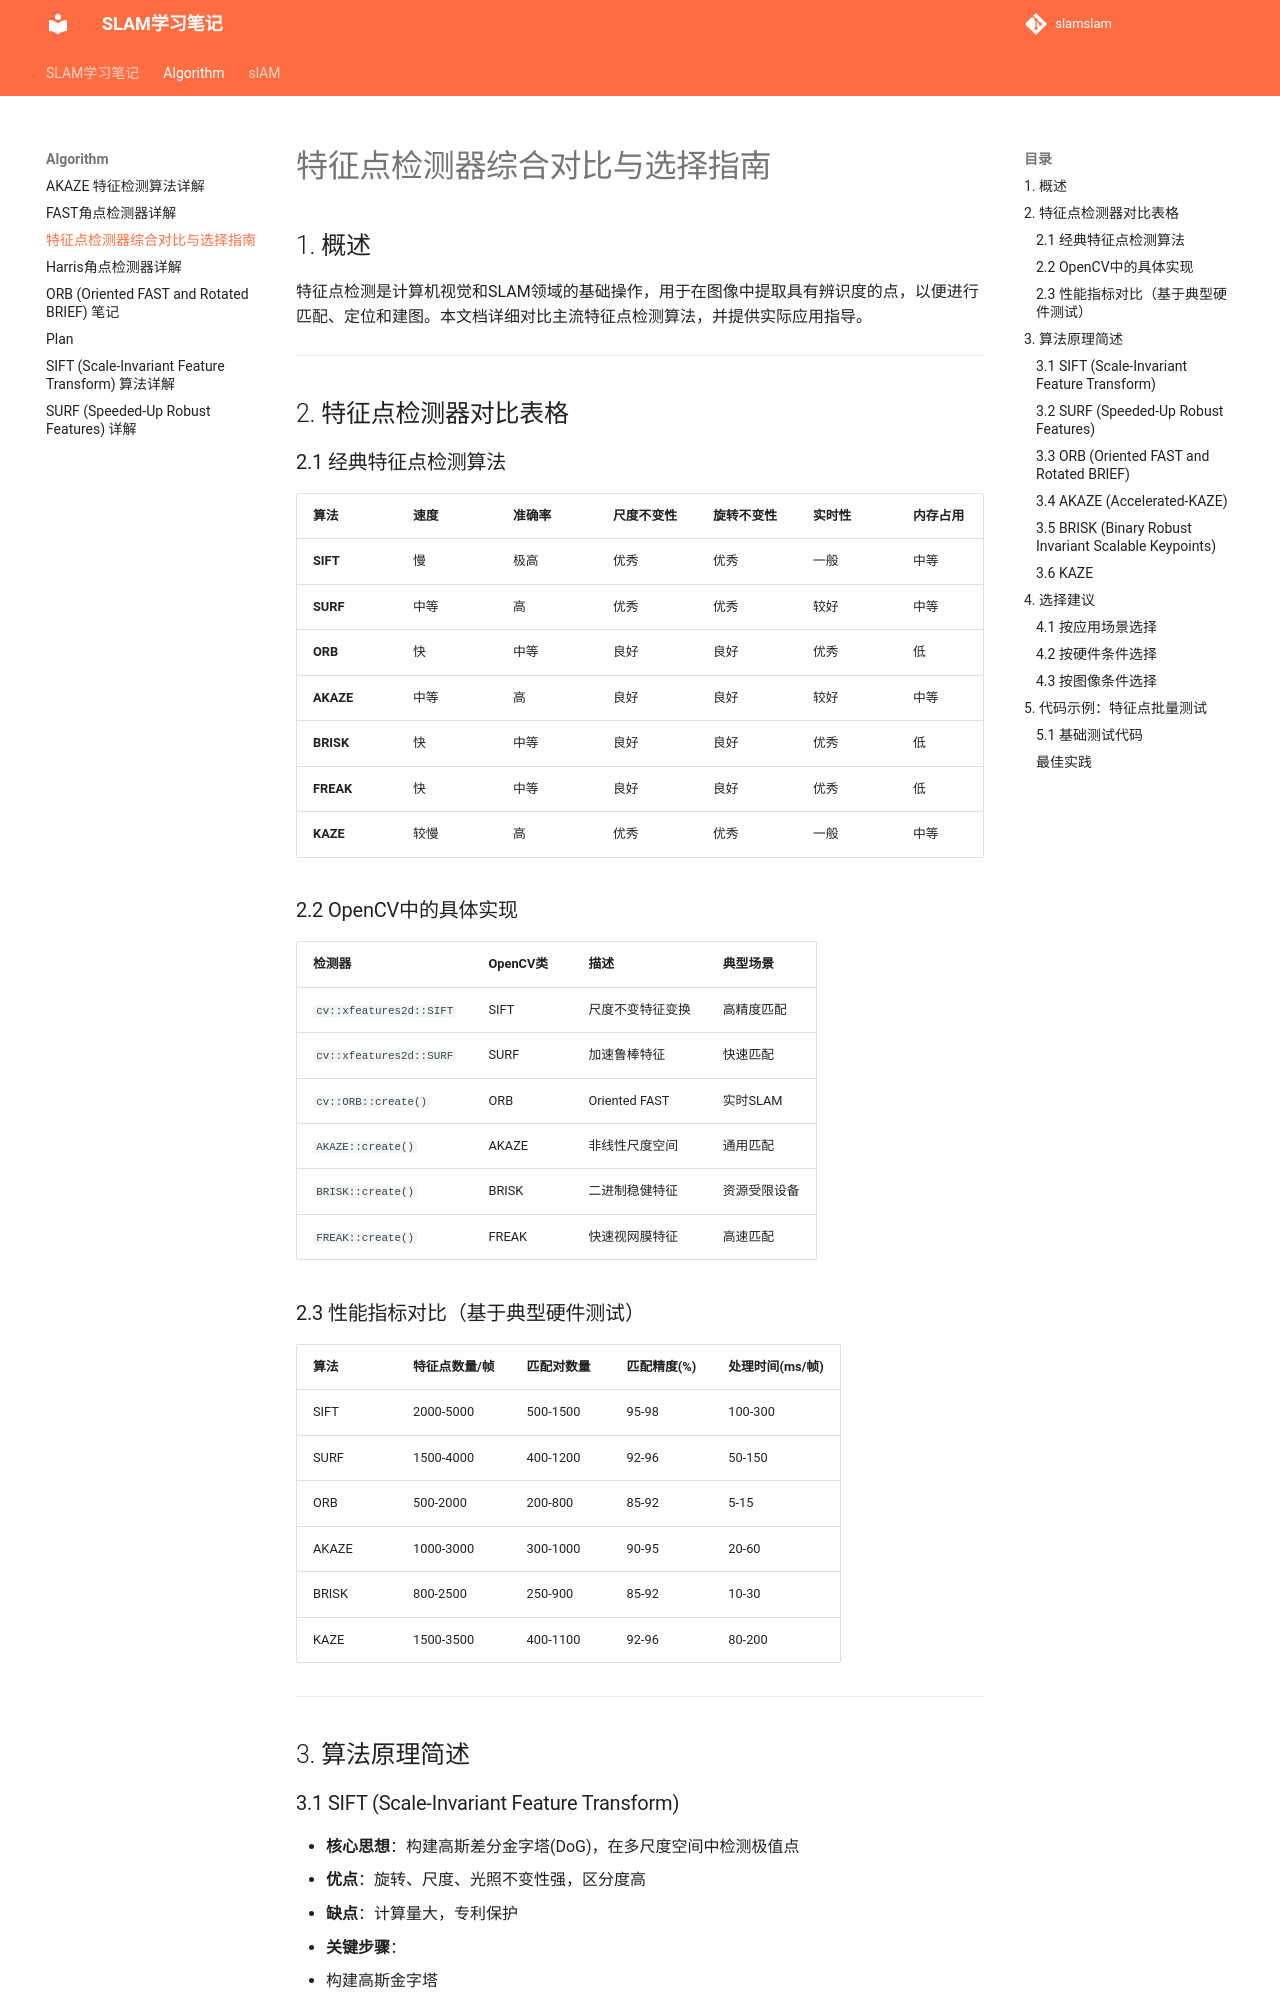

repository: DurrianPizza/slamslam · page: algorithm/feature_comparison/index.html · generator: mkdocs

# 特征点检测器综合对比与选择指南

## 1. 概述

特征点检测是计算机视觉和SLAM领域的基础操作，用于在图像中提取具有辨识度的点，以便进行匹配、定位和建图。本文档详细对比主流特征点检测算法，并提供实际应用指导。

---

## 2. 特征点检测器对比表格

### 2.1 经典特征点检测算法

| 算法 | 速度 | 准确率 | 尺度不变性 | 旋转不变性 | 实时性 | 内存占用 | 专利限制 |
|------|------|--------|------------|------------|--------|----------|----------|
| **SIFT** | 慢 | 极高 | 优秀 | 优秀 | 一般 | 中等 | 有专利 |
| **SURF** | 中等 | 高 | 优秀 | 优秀 | 较好 | 中等 | 有专利 |
| **ORB** | 快 | 中等 | 良好 | 良好 | 优秀 | 低 | 无 |
| **AKAZE** | 中等 | 高 | 良好 | 良好 | 较好 | 中等 | 无 |
| **BRISK** | 快 | 中等 | 良好 | 良好 | 优秀 | 低 | 无 |
| **FREAK** | 快 | 中等 | 良好 | 良好 | 优秀 | 低 | 无 |
| **KAZE** | 较慢 | 高 | 优秀 | 优秀 | 一般 | 中等 | 无 |

### 2.2 OpenCV中的具体实现

| 检测器 | OpenCV类 | 描述 | 典型场景 |
|--------|----------|------|----------|
| `cv::xfeatures2d::SIFT` | SIFT | 尺度不变特征变换 | 高精度匹配 |
| `cv::xfeatures2d::SURF` | SURF | 加速鲁棒特征 | 快速匹配 |
| `cv::ORB::create()` | ORB | Oriented FAST | 实时SLAM |
| `AKAZE::create()` | AKAZE | 非线性尺度空间 | 通用匹配 |
| `BRISK::create()` | BRISK | 二进制稳健特征 | 资源受限设备 |
| `FREAK::create()` | FREAK | 快速视网膜特征 | 高速匹配 |

### 2.3 性能指标对比（基于典型硬件测试）

| 算法 | 特征点数量/帧 | 匹配对数量 | 匹配精度(%) | 处理时间(ms/帧) |
|------|---------------|------------|-------------|-----------------|
| SIFT | 2000-5000 | 500-1500 | 95-98 | 100-300 |
| SURF | 1500-4000 | 400-1200 | 92-96 | 50-150 |
| ORB | 500-2000 | 200-800 | 85-92 | 5-15 |
| AKAZE | 1000-3000 | 300-1000 | 90-95 | 20-60 |
| BRISK | 800-2500 | 250-900 | 85-92 | 10-30 |
| KAZE | 1500-3500 | 400-1100 | 92-96 | 80-200 |

---

## 3. 算法原理简述

### 3.1 SIFT (Scale-Invariant Feature Transform)

- **核心思想**：构建高斯差分金字塔(DoG)，在多尺度空间中检测极值点
- **优点**：旋转、尺度、光照不变性强，区分度高
- **缺点**：计算量大，专利保护
- **关键步骤**：
  1. 构建高斯金字塔
  2. DoG极值检测
  3. 关键点精确定位
  4. 方向分配
  5. 描述子生成（128维）

### 3.2 SURF (Speeded-Up Robust Features)

- **核心思想**：使用积分图像加速Harr小波响应计算
- **优点**：比SIFT快3-7倍
- **缺点**：专利问题，精度略低于SIFT
- **关键步骤**：
  1. 构建快速Hessian检测器
  2. 尺度空间表示
  3. 兴趣点定位
  4. 方向分配（扇形扫描）
  5. 描述子生成（64维或128维）

### 3.3 ORB (Oriented FAST and Rotated BRIEF)

- **核心思想**：结合FAST角点检测和BRIEF描述子，增加方向
- **优点**：速度极快，无专利，适合嵌入式
- **缺点**：旋转不变性有限，描述子区分度较低
- **关键步骤**：
  1. FAST-12角点检测
  2. Harris响应过滤
  3. 图像金字塔实现尺度不变
  4. 灰度质心法计算方向
  5. rBRIEF描述子（256维二进制）

### 3.4 AKAZE (Accelerated-KAZE)

- **核心思想**：非线性尺度空间，使用加性算子分裂(AOS)实现快速
- **优点**：精度高，无专利，尺度空间表现好
- **缺点**：速度比ORB慢
- **关键步骤**：
  1. 非线性尺度空间构建
  2. Hessian矩阵行列式检测
  3. 多尺度特征绑定
  4. M-LDB描述子（二进制）
